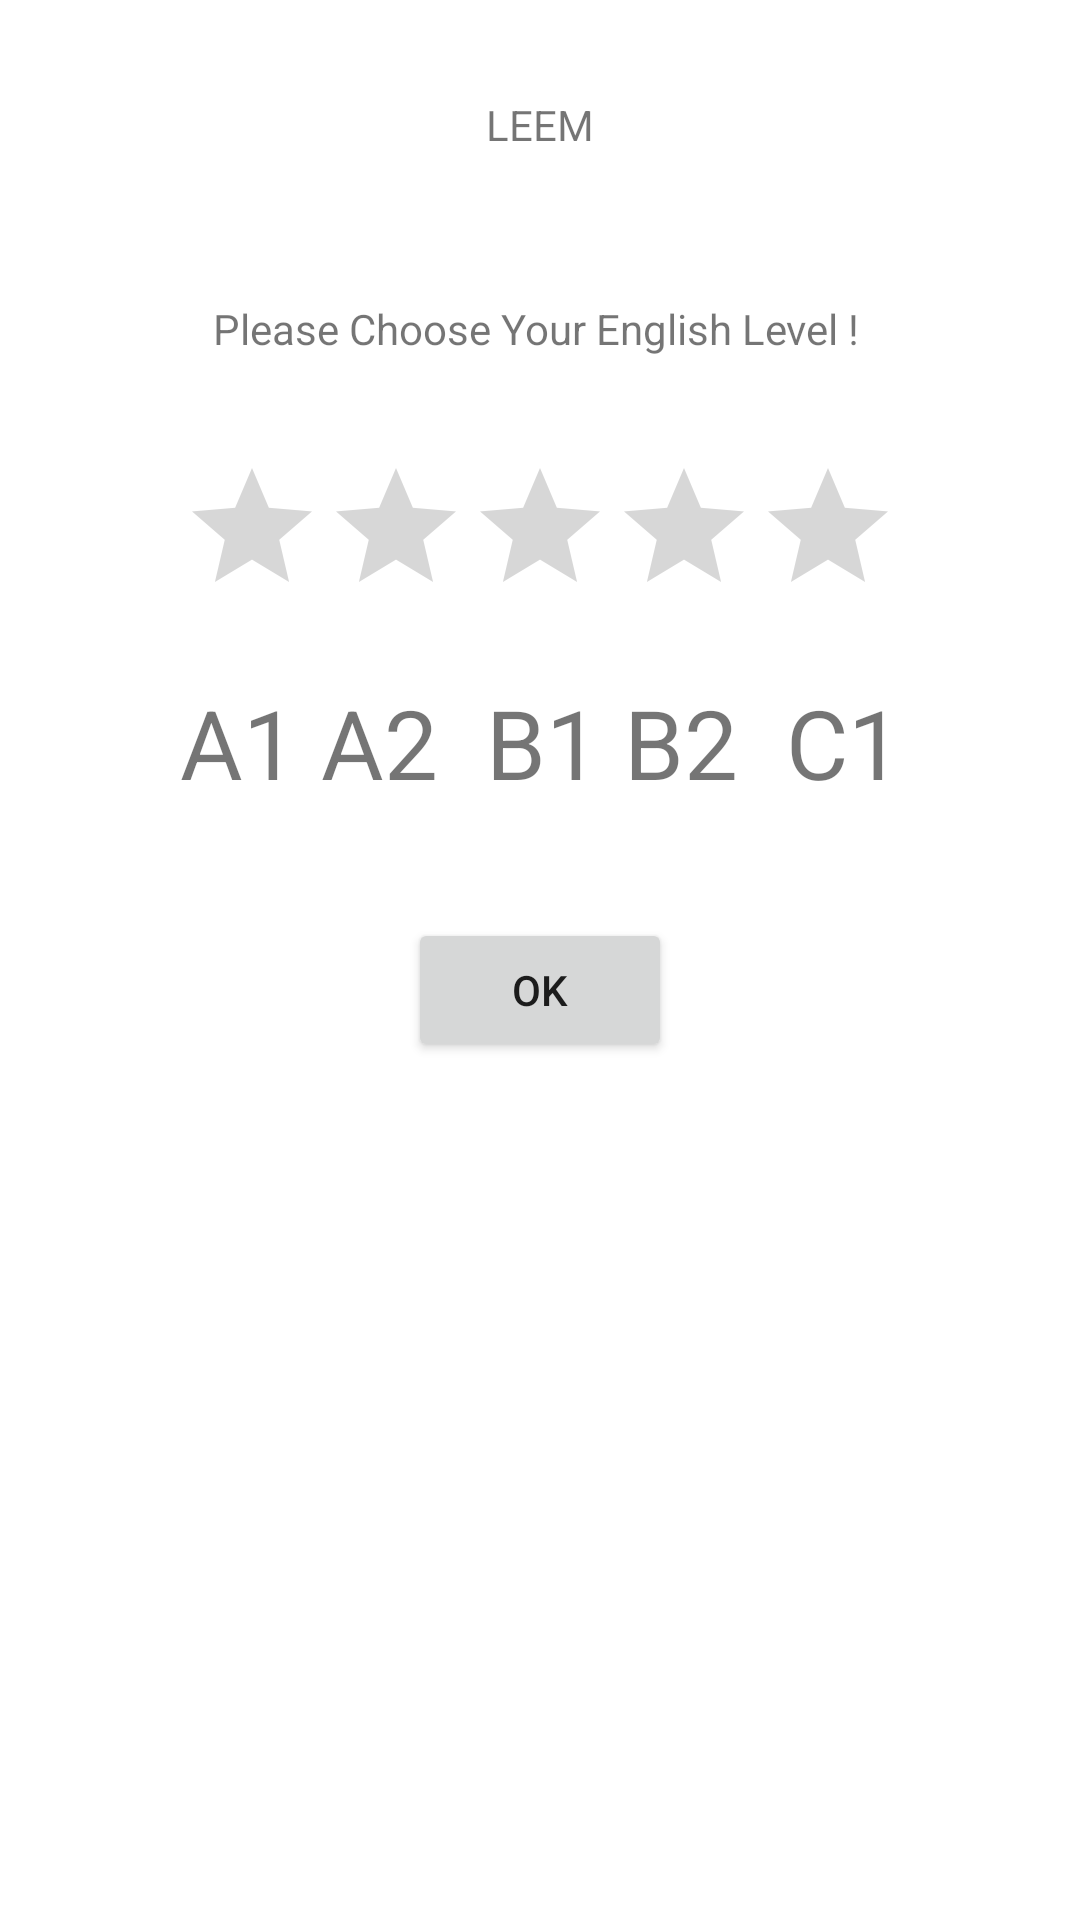

Here is an Android app screen rendered from its layout file. Give the layout XML and the strings, colors and styles it references.
<!-- AndroidManifest.xml: application theme Theme.LEEMAlarmApp -->
<!-- res/layout/activity_main.xml -->
<?xml version="1.0" encoding="utf-8"?>
<androidx.constraintlayout.widget.ConstraintLayout xmlns:android="http://schemas.android.com/apk/res/android"
    xmlns:app="http://schemas.android.com/apk/res-auto"
    xmlns:tools="http://schemas.android.com/tools"
    android:layout_width="match_parent"
    android:layout_height="match_parent"
    tools:context=".MainActivity">

    <TextView
        android:id="@+id/LeemText"
        android:layout_width="wrap_content"
        android:layout_height="wrap_content"
        android:layout_marginTop="32dp"
        android:text="LEEM"
        app:layout_constraintEnd_toEndOf="parent"
        app:layout_constraintStart_toStartOf="parent"
        app:layout_constraintTop_toTopOf="parent" />

    <RatingBar
        android:id="@+id/ratingBar"
        android:layout_width="wrap_content"
        android:layout_height="wrap_content"
        android:layout_marginTop="152dp"
        android:stepSize="1"
        app:layout_constraintEnd_toEndOf="parent"
        app:layout_constraintStart_toStartOf="parent"
        app:layout_constraintTop_toTopOf="parent" />


    <TextView
        android:id="@+id/textView3"
        android:layout_width="wrap_content"
        android:layout_height="wrap_content"
        android:layout_marginStart="11dp"
        android:layout_marginLeft="11dp"
        android:layout_marginBottom="33dp"
        android:text="Please Choose Your English Level !"
        app:layout_constraintBottom_toTopOf="@+id/ratingBar"
        app:layout_constraintStart_toStartOf="@+id/ratingBar" />

    <TextView
        android:id="@+id/textView5"
        android:layout_width="wrap_content"
        android:layout_height="wrap_content"
        android:layout_marginTop="17dp"
        android:text="A1 A2  B1 B2  C1"
        android:textSize="32sp"
        app:layout_constraintStart_toStartOf="@+id/ratingBar"
        app:layout_constraintTop_toBottomOf="@+id/ratingBar" />

    <Button
        android:id="@+id/button"
        android:layout_width="wrap_content"
        android:layout_height="wrap_content"
        android:layout_marginTop="37dp"
        android:onClick="enter"
        android:text="OK"
        app:layout_constraintEnd_toEndOf="parent"
        app:layout_constraintStart_toStartOf="parent"
        app:layout_constraintTop_toBottomOf="@+id/textView5" />

</androidx.constraintlayout.widget.ConstraintLayout>
<!-- resources referenced by this layout -->
<resources>
  <style name="Theme.LEEMAlarmApp" parent="Theme.MaterialComponents.DayNight.DarkActionBar">
          
          <item name="colorPrimary">@color/purple_500</item>
          <item name="colorPrimaryVariant">@color/purple_700</item>
          <item name="colorOnPrimary">@color/white</item>
          
          <item name="colorSecondary">@color/teal_200</item>
          <item name="colorSecondaryVariant">@color/teal_700</item>
          <item name="colorOnSecondary">@color/black</item>
          
          <item name="android:statusBarColor" tools:targetApi="l">?attr/colorPrimaryVariant</item>
          
      </style>
  <!-- not gathered from this repository: default colours our renderer supplied (Android Studio template values) -->
  <color name="purple_500">#FF6200EE</color>
  <color name="purple_700">#FF3700B3</color>
  <color name="teal_200">#FF03DAC5</color>
  <color name="teal_700">#FF018786</color>
  <color name="black">#FF000000</color>
  <color name="white">#FFFFFFFF</color>
</resources>
